Run: headless pygame with SDL's dummy video driver; simulated clock (each Clock.tick advances the game by its frame time, no real sleeping); random seed 0; keys injected as events and as key.get_pressed() state; no mouse input.
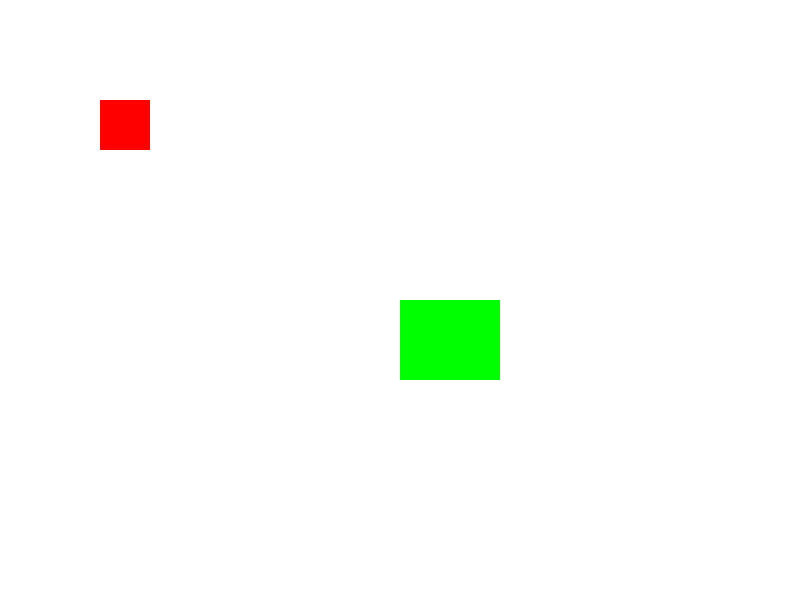
Frame 1 of 4 · flips 1–60 · no input
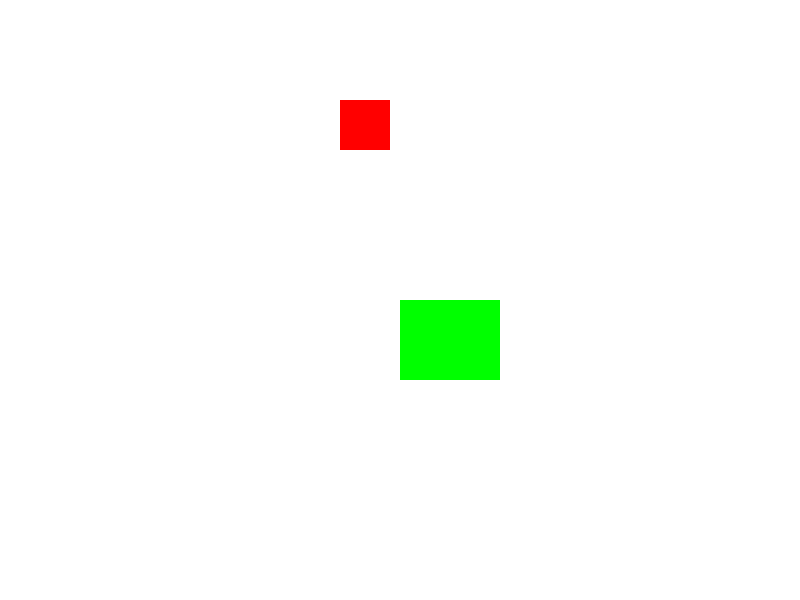
Frame 2 of 4 · flips 61–180 · tapped SPACE, RETURN · held RIGHT (→), D
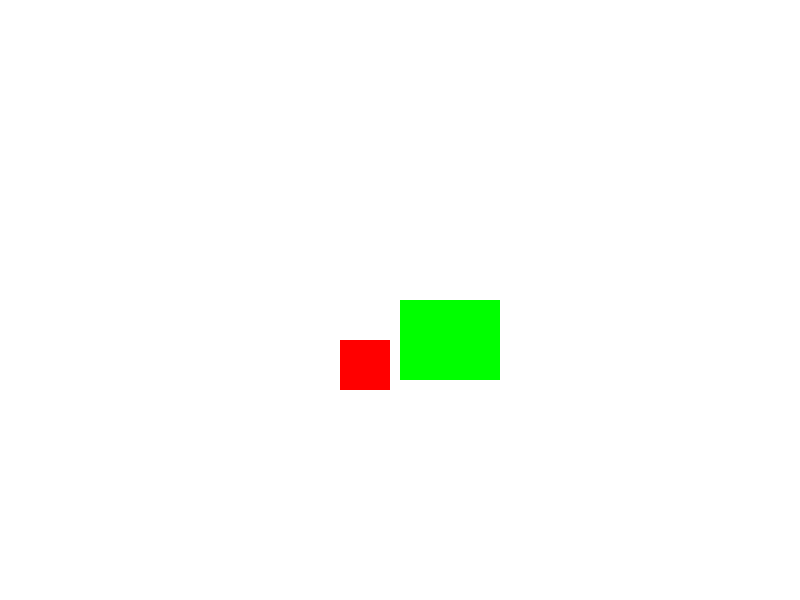
Frame 3 of 4 · flips 181–300 · held DOWN (↓), S
Frame 4 of 4 · flips 301–420 · held LEFT (←), A, UP (↑), W · screen same as frame 1, image omitted

The pygame program that drew these frames:

import pygame

# Initialize Pygame
pygame.init()

# Set up the display
screen = pygame.display.set_mode((800, 600))

# Create a surface for the blit (e.g., a sprite)
sprite = pygame.Surface((50, 50))
sprite.fill((255, 0, 0))  # Red color
sprite_rect = sprite.get_rect()
sprite_rect.topleft = (100, 100)  # Initial position

# Create a rectangle
rect = pygame.Rect(400, 300, 100, 80)

# Game loop
running = True
while running:
    for event in pygame.event.get():
        if event.type == pygame.QUIT:
            running = False
    
    # Move the sprite (for example purposes)
    keys = pygame.key.get_pressed()
    if keys[pygame.K_LEFT]:
        sprite_rect.x -= 2
    if keys[pygame.K_RIGHT]:
        sprite_rect.x += 2
    if keys[pygame.K_UP]:
        sprite_rect.y -= 2
    if keys[pygame.K_DOWN]:
        sprite_rect.y += 2
    
    # Check for collision
    if sprite_rect.colliderect(rect):
        print("Collision detected!")
    
    # Clear the screen
    screen.fill((255, 255, 255))  # White background
    
    # Draw the sprite and rectangle
    screen.blit(sprite, sprite_rect)
    pygame.draw.rect(screen, (0, 255, 0), rect)  # Green rectangle
    
    # Update the display
    pygame.display.flip()

pygame.quit()
